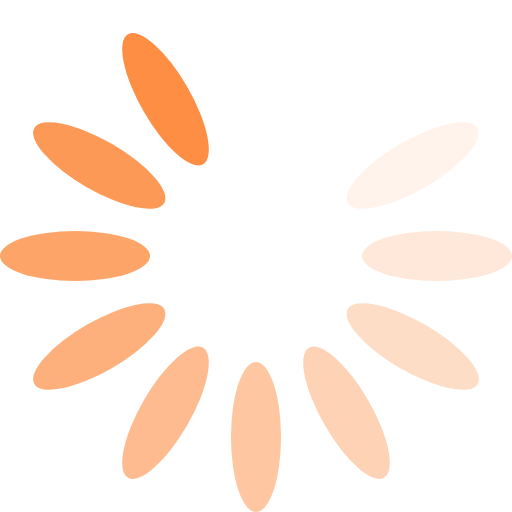
t = 0.00 s
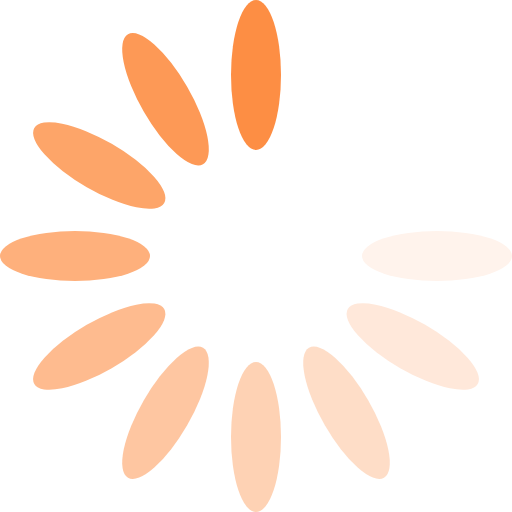
t = 0.17 s
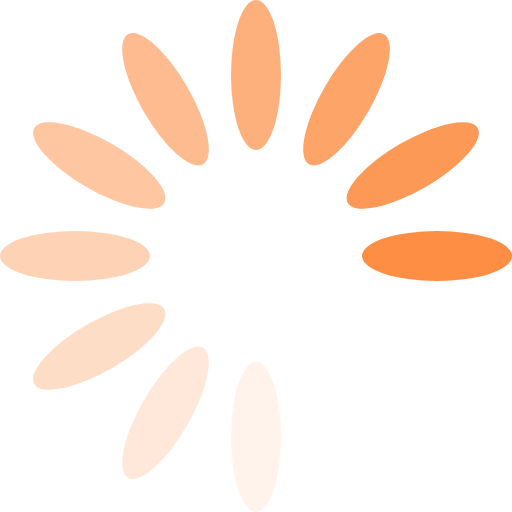
t = 0.37 s
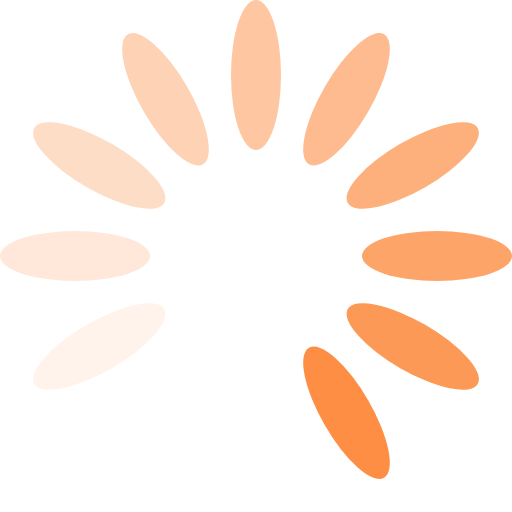
t = 0.54 s
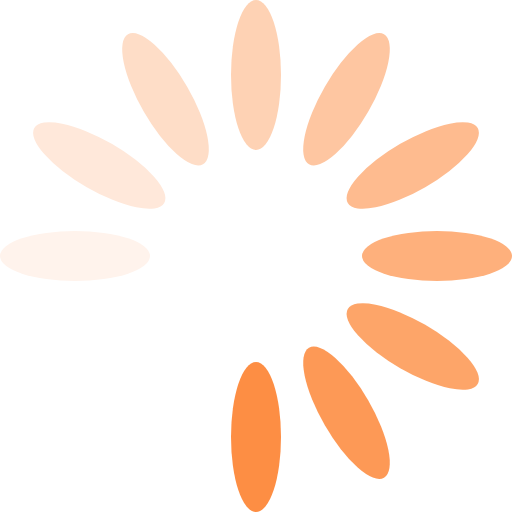
t = 0.71 s
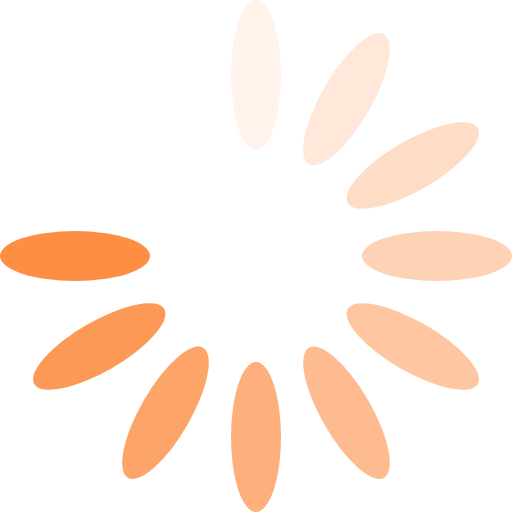
t = 0.91 s

The animated SVG that drew these frames (rendered in a browser with its animation timeline set to each time). Animation: 1 SMIL element (animateTransform=1); one cycle of 1.08 s, repeats indefinitely.

<?xml version="1.0" encoding="UTF-8" standalone="no"?><svg xmlns:svg="http://www.w3.org/2000/svg" xmlns="http://www.w3.org/2000/svg" xmlns:xlink="http://www.w3.org/1999/xlink" version="1.0" width="64px" height="64px" viewBox="0 0 128 128" xml:space="preserve"><g><ellipse cx="64" cy="18.75" rx="6.25" ry="18.75" fill="#ffffff"/><ellipse cx="64" cy="18.75" rx="6.25" ry="18.75" fill="#ffffff" transform="rotate(30 64 64)"/><ellipse cx="64" cy="18.75" rx="6.25" ry="18.75" fill="#fff3ec" transform="rotate(60 64 64)"/><ellipse cx="64" cy="18.75" rx="6.25" ry="18.75" fill="#ffe8da" transform="rotate(90 64 64)"/><ellipse cx="64" cy="18.75" rx="6.25" ry="18.75" fill="#feddc7" transform="rotate(120 64 64)"/><ellipse cx="64" cy="18.75" rx="6.25" ry="18.75" fill="#fed2b4" transform="rotate(150 64 64)"/><ellipse cx="64" cy="18.75" rx="6.25" ry="18.75" fill="#fec6a1" transform="rotate(180 64 64)"/><ellipse cx="64" cy="18.75" rx="6.25" ry="18.75" fill="#febb8f" transform="rotate(210 64 64)"/><ellipse cx="64" cy="18.75" rx="6.25" ry="18.75" fill="#feb07c" transform="rotate(240 64 64)"/><ellipse cx="64" cy="18.75" rx="6.25" ry="18.75" fill="#fda569" transform="rotate(270 64 64)"/><ellipse cx="64" cy="18.75" rx="6.25" ry="18.75" fill="#fd9956" transform="rotate(300 64 64)"/><ellipse cx="64" cy="18.75" rx="6.25" ry="18.75" fill="#fd8e44" transform="rotate(330 64 64)"/><animateTransform attributeName="transform" type="rotate" values="0 64 64;30 64 64;60 64 64;90 64 64;120 64 64;150 64 64;180 64 64;210 64 64;240 64 64;270 64 64;300 64 64;330 64 64" calcMode="discrete" dur="1080ms" repeatCount="indefinite"></animateTransform></g></svg>